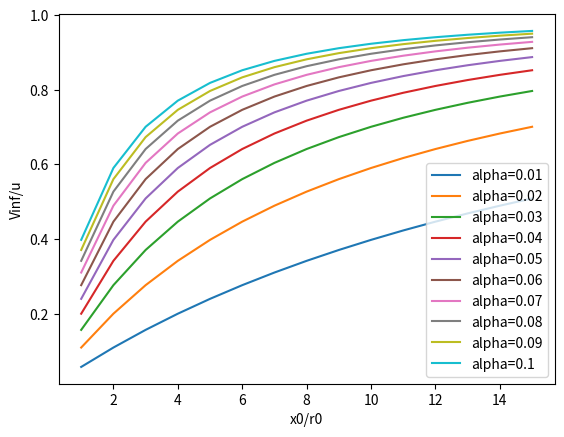

Reproduce this figure in Python.
#!/bin/python3

import numpy as np
import matplotlib.pyplot as plt

plt.ioff()

alpha = 0.01 * np.arange(1,11) # Wake decay coefficient
x_d = np.arange(1,16) # Streamwise Turbine Spacing in Diameters

# Plot Asymptotoic Velocity for different spacings and decay coefficients

plt.xlabel("x0/r0")
plt.ylabel("Vinf/u")

for a in alpha:
    x = (1/3) * (1/(1+2*a*x_d))**2 # Jensen, 1983. eq. 12
    v = 1 - (2*x/(1-x)) # Jensen, 1983. eq. 12
    plt.plot(x_d, v, label=f'alpha={a}')
    
plt.legend()    
plt.savefig("jensenPlot.png")